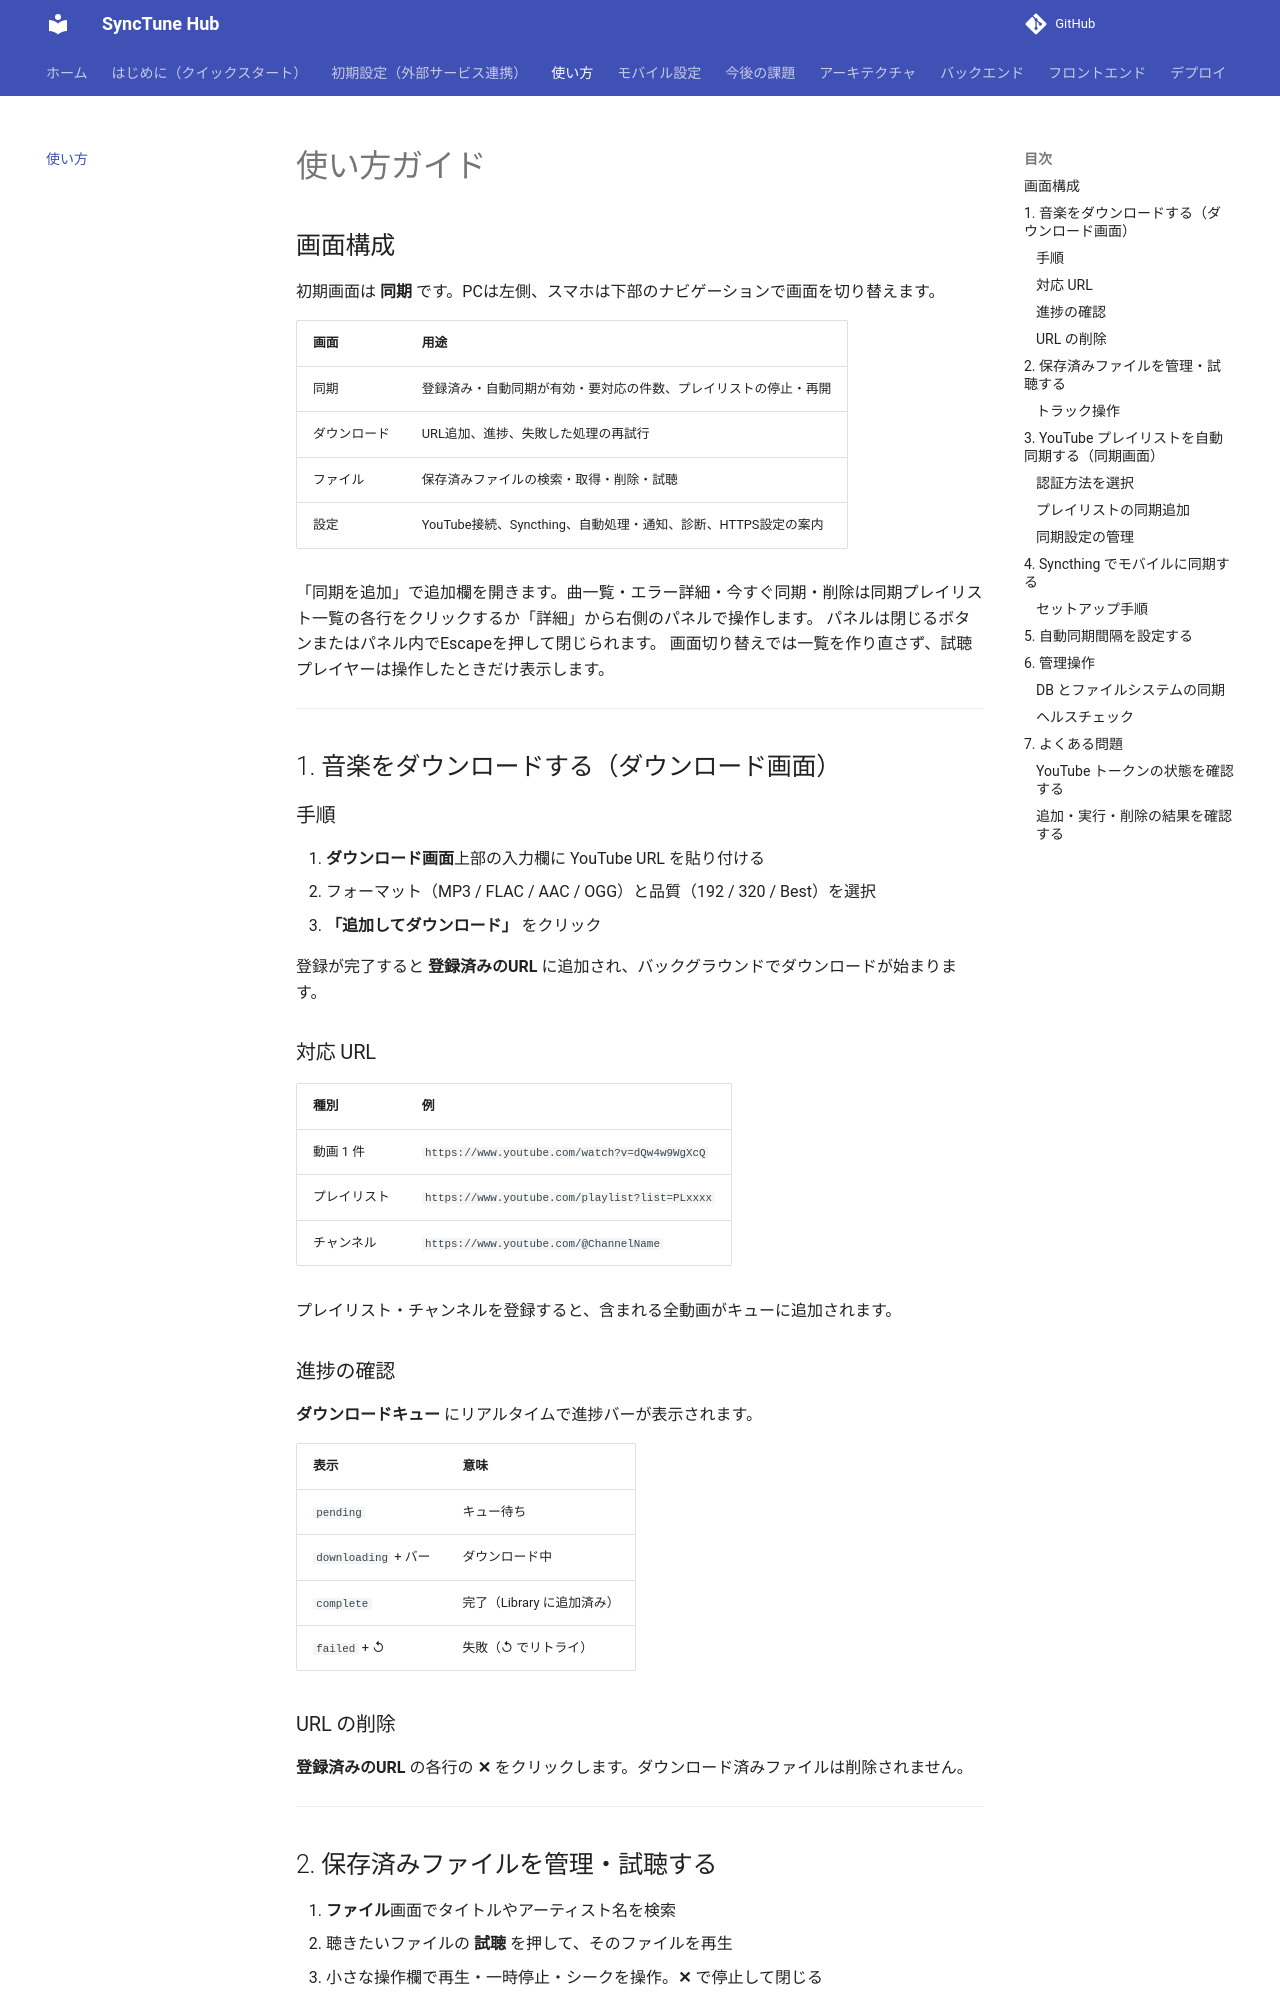

repository: pacificbelt30/local-music-player · page: usage/index.html · generator: mkdocs

# 使い方ガイド

## 画面構成

初期画面は **同期** です。PCは左側、スマホは下部のナビゲーションで画面を切り替えます。

| 画面 | 用途 |
|---|---|
| 同期 | 登録済み・自動同期が有効・要対応の件数、プレイリストの停止・再開 |
| ダウンロード | URL追加、進捗、失敗した処理の再試行 |
| ファイル | 保存済みファイルの検索・取得・削除・試聴 |
| 設定 | YouTube接続、Syncthing、自動処理・通知、診断、HTTPS設定の案内 |

「同期を追加」で追加欄を開きます。曲一覧・エラー詳細・今すぐ同期・削除は同期プレイリスト一覧の各行をクリックするか「詳細」から右側のパネルで操作します。
パネルは閉じるボタンまたはパネル内でEscapeを押して閉じられます。
画面切り替えでは一覧を作り直さず、試聴プレイヤーは操作したときだけ表示します。

---

## 1. 音楽をダウンロードする（ダウンロード画面）

### 手順

1. **ダウンロード画面**上部の入力欄に YouTube URL を貼り付ける
2. フォーマット（MP3 / FLAC / AAC / OGG）と品質（192 / 320 / Best）を選択
3. **「追加してダウンロード」** をクリック

登録が完了すると **登録済みのURL** に追加され、バックグラウンドでダウンロードが始まります。

### 対応 URL

| 種別 | 例 |
|------|-----|
| 動画 1 件 | `https://www.youtube.com/watch?v=dQw4w9WgXcQ` |
| プレイリスト | `https://www.youtube.com/playlist?list=PLxxxx` |
| チャンネル | `https://www.youtube.com/@ChannelName` |

プレイリスト・チャンネルを登録すると、含まれる全動画がキューに追加されます。

### 進捗の確認

**ダウンロードキュー** にリアルタイムで進捗バーが表示されます。

| 表示 | 意味 |
|------|------|
| `pending` | キュー待ち |
| `downloading` + バー | ダウンロード中 |
| `complete` | 完了（Library に追加済み） |
| `failed` + ↺ | 失敗（↺ でリトライ） |

### URL の削除

**登録済みのURL** の各行の **✕** をクリックします。ダウンロード済みファイルは削除されません。

---

## 2. 保存済みファイルを管理・試聴する

1. **ファイル**画面でタイトルやアーティスト名を検索
2. 聴きたいファイルの **試聴** を押して、そのファイルを再生
3. 小さな操作欄で再生・一時停止・シークを操作。**✕** で停止して閉じる

行のクリックだけでは再生しません。再読み込み時も試聴欄は自動表示しません。

### トラック操作

| ボタン | 動作 |
|--------|------|
| **↓** | 音声ファイルをブラウザにダウンロード |
| **🗑** | DB レコード・ファイル・サムネイルをすべて削除（確認あり） |

---

## 3. YouTube プレイリストを自動同期する（同期画面）
